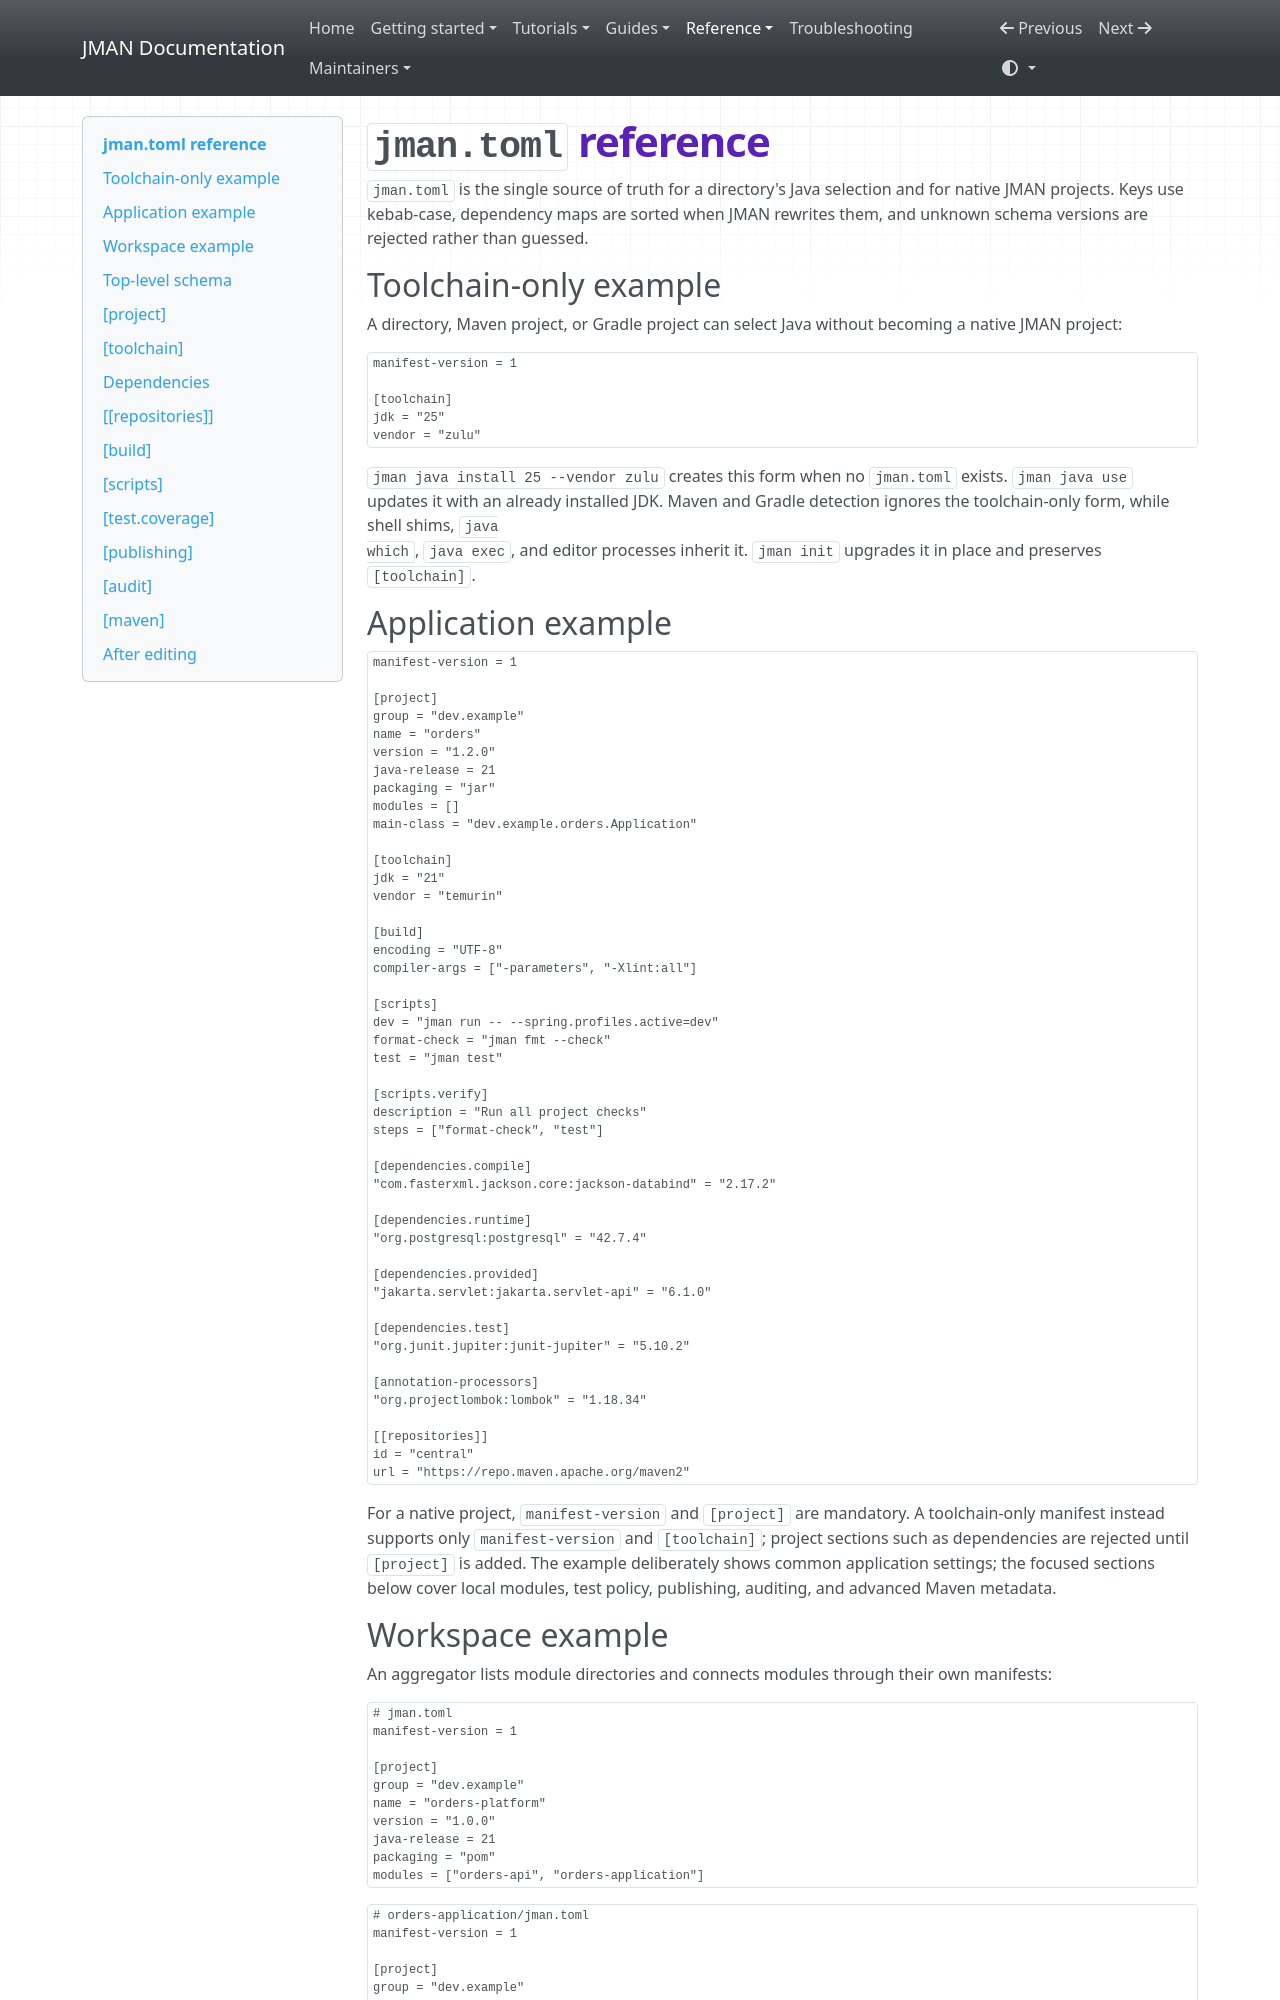

repository: zonnedev/jman · page: reference/manifest/index.html · generator: mkdocs

# `jman.toml` reference

`jman.toml` is the single source of truth for a directory's Java selection and
for native JMAN projects. Keys use kebab-case, dependency maps are sorted when
JMAN rewrites them, and unknown schema versions are rejected rather than
guessed.

## Toolchain-only example

A directory, Maven project, or Gradle project can select Java without becoming
a native JMAN project:

```toml
manifest-version = 1

[toolchain]
jdk = "25"
vendor = "zulu"
```

`jman java install 25 --vendor zulu` creates this form when no `jman.toml`
exists. `jman java use` updates it with an already installed JDK. Maven and
Gradle detection ignores the toolchain-only form, while shell shims, `java
which`, `java exec`, and editor processes inherit it. `jman init` upgrades it
in place and preserves `[toolchain]`.

## Application example

```toml
manifest-version = 1

[project]
group = "dev.example"
name = "orders"
version = "1.2.0"
java-release = 21
packaging = "jar"
modules = []
main-class = "dev.example.orders.Application"

[toolchain]
jdk = "21"
vendor = "temurin"

[build]
encoding = "UTF-8"
compiler-args = ["-parameters", "-Xlint:all"]

[scripts]
dev = "jman run -- --spring.profiles.active=dev"
format-check = "jman fmt --check"
test = "jman test"

[scripts.verify]
description = "Run all project checks"
steps = ["format-check", "test"]

[dependencies.compile]
"com.fasterxml.jackson.core:jackson-databind" = "2.17.2"

[dependencies.runtime]
"org.postgresql:postgresql" = "42.7.4"

[dependencies.provided]
"jakarta.servlet:jakarta.servlet-api" = "6.1.0"

[dependencies.test]
"org.junit.jupiter:junit-jupiter" = "5.10.2"

[annotation-processors]
"org.projectlombok:lombok" = "1.18.34"

[[repositories]]
id = "central"
url = "https://repo.maven.apache.org/maven2"
```

For a native project, `manifest-version` and `[project]` are mandatory. A
toolchain-only manifest instead supports only `manifest-version` and
`[toolchain]`; project sections such as dependencies are rejected until
`[project]` is added. The example deliberately shows common application
settings; the focused sections below cover local modules, test policy,
publishing, auditing, and advanced Maven metadata.

## Workspace example

An aggregator lists module directories and connects modules through their own
manifests:

```toml
# jman.toml
manifest-version = 1

[project]
group = "dev.example"
name = "orders-platform"
version = "1.0.0"
java-release = 21
packaging = "pom"
modules = ["orders-api", "orders-application"]
```

```toml
# orders-application/jman.toml
manifest-version = 1

[project]
group = "dev.example"
name = "orders-application"
version = "1.0.0"
java-release = 21
packaging = "jar"
main-class = "dev.example.orders.Application"

[dependencies.compile]
"dev.example:orders-api" = { path = "../orders-api" }
```

Run `jman sync` at the root after adding or moving a module.
